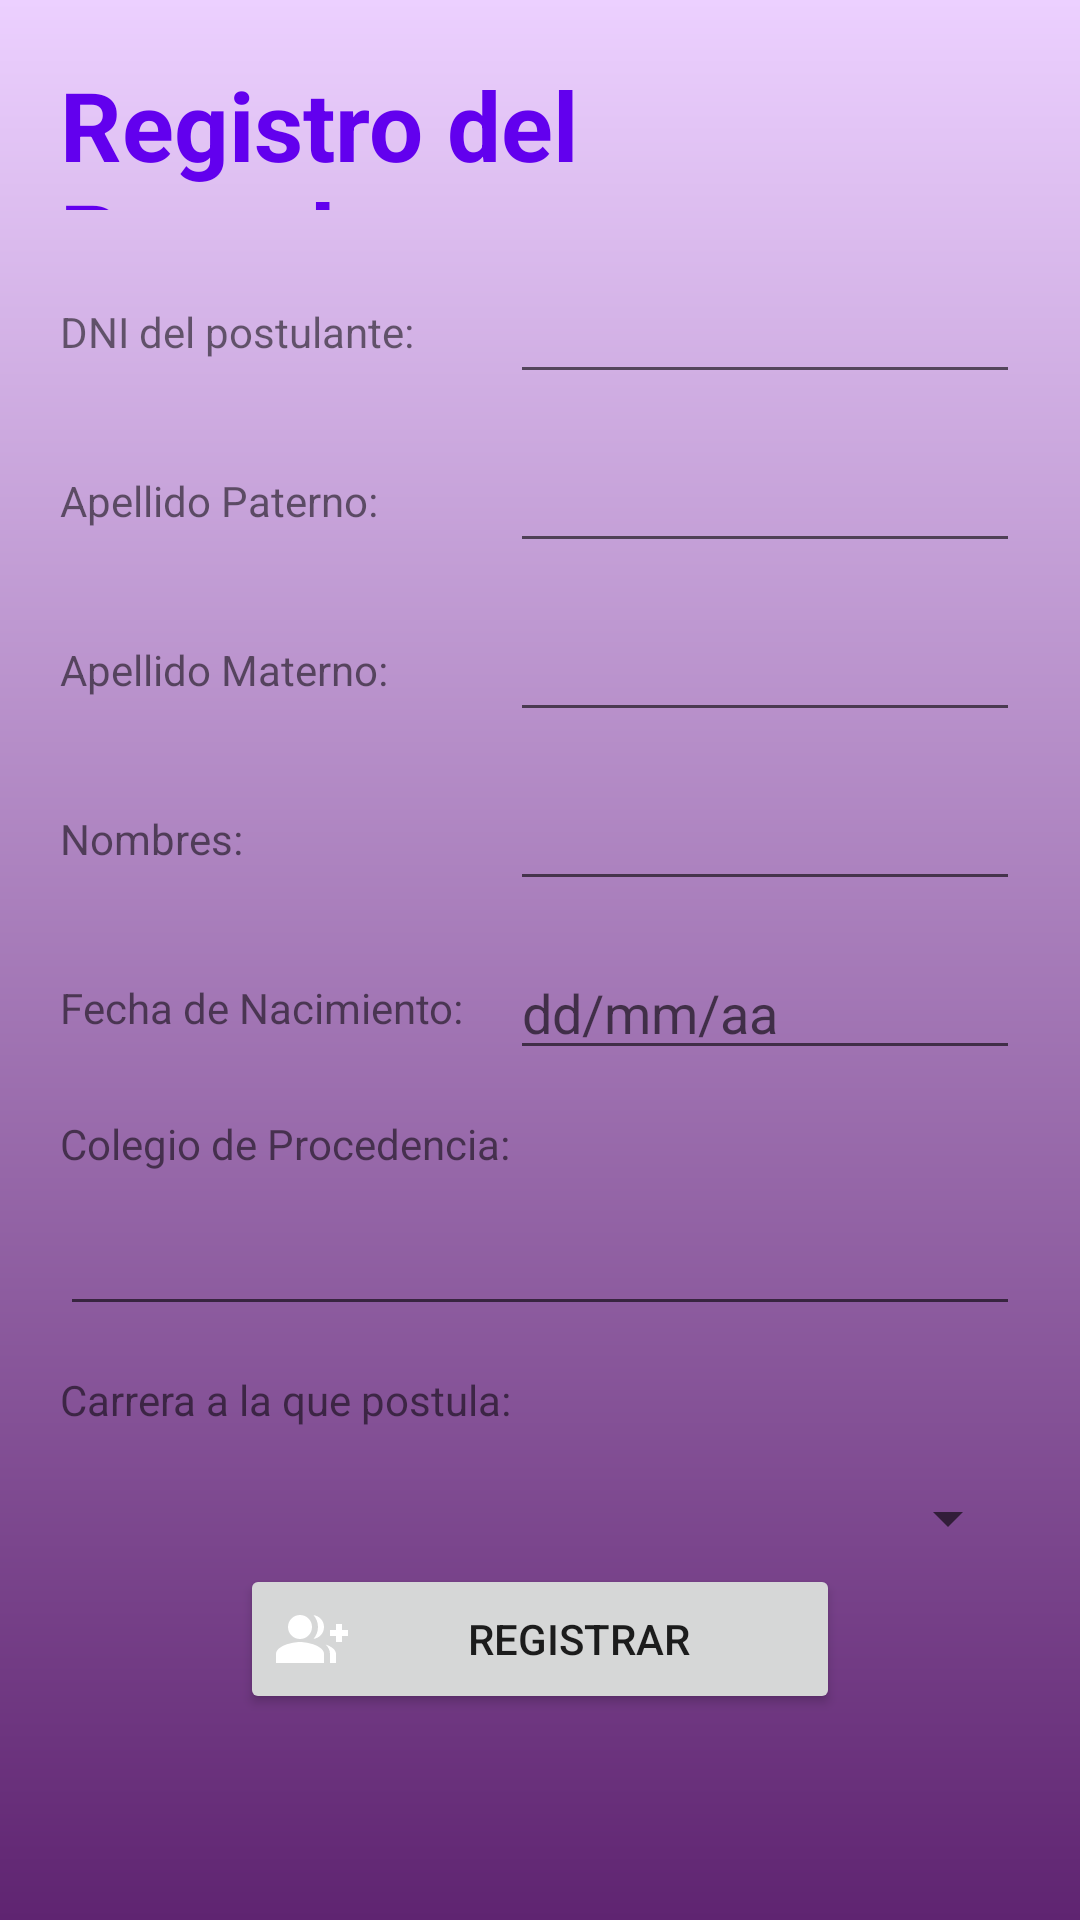

Android layout source for this screen:
<!-- AndroidManifest.xml: application theme Theme.Appv2 -->
<!-- res/layout/activity_postulante_registro.xml -->
<?xml version="1.0" encoding="utf-8"?>
<LinearLayout xmlns:android="http://schemas.android.com/apk/res/android"
    xmlns:app="http://schemas.android.com/apk/res-auto"
    xmlns:tools="http://schemas.android.com/tools"
    android:layout_width="match_parent"
    android:layout_height="match_parent"
    android:background="@drawable/background_gradient_register"
    tools:context=".Activity_PostulanteRegistro"
    android:orientation="vertical"
    android:gravity="center_horizontal"
    android:paddingHorizontal="20dp"
    >

    <TextView
        android:layout_width="wrap_content"
        android:layout_height="50dp"
        android:text="Registro del Postulante"
        android:textColor="@color/purple_500"
        android:textSize="32sp"
        android:textStyle="bold"
        android:layout_marginVertical="20dp"
        />

    <LinearLayout
        android:layout_width="match_parent"
        android:layout_height="wrap_content"
        android:orientation="horizontal"
        android:gravity="center"
        android:layout_marginBottom="15dp"
        >

        <TextView
            android:id="@+id/textViewDNI"
            android:layout_width="150dp"
            android:layout_height="wrap_content"
            android:text="DNI del postulante:"
            />

        <EditText
            android:id="@+id/editTextDNI"
            android:layout_width="match_parent"
            android:layout_height="wrap_content"
            android:ems="10"
            />

    </LinearLayout>
    <LinearLayout
        android:layout_width="match_parent"
        android:layout_height="wrap_content"
        android:orientation="horizontal"
        android:gravity="center"
        android:layout_marginBottom="15dp"
        >
        <TextView
            android:id="@+id/textViewApPaterno"
            android:layout_width="150dp"
            android:layout_height="wrap_content"
            android:text="Apellido Paterno:"
            />

        <EditText
            android:id="@+id/apPaterno"
            android:layout_width="match_parent"
            android:layout_height="wrap_content"
            android:ems="10"
            />

    </LinearLayout>
    <LinearLayout
        android:layout_width="match_parent"
        android:layout_height="wrap_content"
        android:orientation="horizontal"
        android:gravity="center"
        android:layout_marginBottom="15dp"
        >
        <TextView
            android:id="@+id/textViewApMaterno"
            android:layout_width="150dp"
            android:layout_height="wrap_content"
            android:text="Apellido Materno:"
            />

        <EditText
            android:id="@+id/apMaterno"
            android:layout_width="match_parent"
            android:layout_height="wrap_content"
            android:ems="10"
            android:inputType="textPersonName"
            android:text=""
            />

    </LinearLayout>
    <LinearLayout
        android:layout_width="match_parent"
        android:layout_height="wrap_content"
        android:orientation="horizontal"
        android:gravity="center"
        android:layout_marginBottom="15dp"
        >
        <TextView
            android:id="@+id/textViewNombres"
            android:layout_width="150dp"
            android:layout_height="wrap_content"
            android:text="Nombres:"
            />
        <EditText
            android:id="@+id/nombres"
            android:layout_width="match_parent"
            android:layout_height="wrap_content"
            android:ems="10"
            />

    </LinearLayout>
    <LinearLayout
        android:layout_width="match_parent"
        android:layout_height="wrap_content"
        android:orientation="horizontal"
        android:gravity="center"
        android:layout_marginBottom="15dp"
        >
        <TextView
            android:id="@+id/textViewFechaNac"
            android:layout_width="150dp"
            android:layout_height="wrap_content"
            android:text="Fecha de Nacimiento:"
            />
        <EditText
            android:id="@+id/fechaNac"
            android:layout_width="match_parent"
            android:layout_height="wrap_content"
            android:ems="10"
            android:hint="dd/mm/aa"
            />

    </LinearLayout>
    <LinearLayout
        android:layout_width="match_parent"
        android:layout_height="wrap_content"
        android:orientation="vertical"
        android:gravity="left"
        android:layout_marginBottom="15dp"
        >
        <TextView
            android:id="@+id/textViewColegio"
            android:layout_width="wrap_content"
            android:layout_height="wrap_content"
            android:text="Colegio de Procedencia:"
            android:layout_marginBottom="10dp"
            />

        <EditText
            android:id="@+id/colegioP"
            android:layout_width="match_parent"
            android:layout_height="wrap_content"
            android:ems="10"
            android:inputType="textPersonName"
            android:text=""
            />

    </LinearLayout>
    <LinearLayout
        android:layout_width="match_parent"
        android:layout_height="wrap_content"
        android:orientation="vertical"
        android:gravity="left"
        android:layout_marginBottom="15dp"
        >
        <TextView
            android:id="@+id/textViewCarrera"
            android:layout_width="wrap_content"
            android:layout_height="wrap_content"
            android:text="Carrera a la que postula:"
            android:layout_marginBottom="10dp"
            />

        <Spinner
            android:id="@+id/carrera"
            android:layout_width="match_parent"
            android:layout_height="40dp"
            />

    </LinearLayout>

    <Button
        android:id="@+id/registrar"
        android:layout_width="200dp"
        android:layout_height="50dp"
        android:layout_marginTop="-20dp"
        android:text="Registrar"
        android:drawableLeft="@drawable/ic_baseline_group_add_24"
        app:layout_constraintBottom_toBottomOf="parent"
        app:layout_constraintStart_toStartOf="parent" />

</LinearLayout>
<!-- resources referenced by this layout -->
<resources>
  <color name="purple_500">#FF6200EE</color>
  <!-- drawable background_gradient_register (drawable) -->
  <?xml version="1.0" encoding="utf-8"?>
  <shape xmlns:android="http://schemas.android.com/apk/res/android" android:shape="rectangle">
      <gradient
          android:startColor="#ECD0FF"
          android:endColor="#5F2471"
          android:angle="-50"/>
  </shape>
  <!-- drawable ic_baseline_group_add_24 (drawable) -->
  <vector android:height="24dp" android:tint="#FFFFFF"
      android:viewportHeight="24" android:viewportWidth="26"
      android:width="26dp" xmlns:android="http://schemas.android.com/apk/res/android">
      <path android:fillColor="@android:color/white" android:pathData="M22,9l0,-2l-2,0l0,2l-2,0l0,2l2,0l0,2l2,0l0,-2l2,0l0,-2z"/>
      <path android:fillColor="@android:color/white" android:pathData="M8,12c2.21,0 4,-1.79 4,-4s-1.79,-4 -4,-4S4,5.79 4,8S5.79,12 8,12z"/>
      <path android:fillColor="@android:color/white" android:pathData="M8,13c-2.67,0 -8,1.34 -8,4v3h16v-3C16,14.34 10.67,13 8,13z"/>
      <path android:fillColor="@android:color/white" android:pathData="M12.51,4.05C13.43,5.11 14,6.49 14,8s-0.57,2.89 -1.49,3.95C14.47,11.7 16,10.04 16,8S14.47,4.3 12.51,4.05z"/>
      <path android:fillColor="@android:color/white" android:pathData="M16.53,13.83C17.42,14.66 18,15.7 18,17v3h2v-3C20,15.55 18.41,14.49 16.53,13.83z"/>
  </vector>
  <style name="Theme.Appv2" parent="Theme.MaterialComponents.DayNight.DarkActionBar">
          
          <item name="colorPrimary">@color/purple_500</item>
          <item name="colorPrimaryVariant">@color/purple_700</item>
          <item name="colorOnPrimary">@color/white</item>
          
          <item name="colorSecondary">@color/teal_200</item>
          <item name="colorSecondaryVariant">@color/teal_700</item>
          <item name="colorOnSecondary">@color/black</item>
          
          <item name="android:statusBarColor">?attr/colorPrimaryVariant</item>
          
      </style>
  <color name="purple_700">#FF3700B3</color>
  <color name="white">#FFFFFFFF</color>
  <color name="teal_200">#FF03DAC5</color>
  <color name="teal_700">#FF018786</color>
  <color name="black">#FF000000</color>
</resources>
